2-way image classification set "Ultra-sound dataset" from GitHub (arkya-art/COVID19-Ultrasound); label vocabulary: COVID-19, normal.

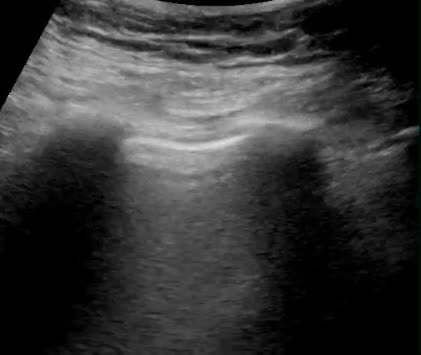
Label: normal

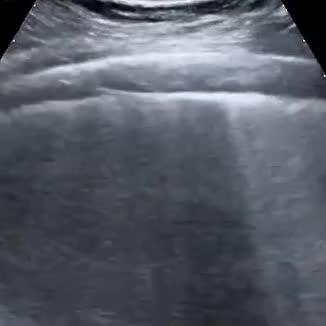
Label: COVID-19

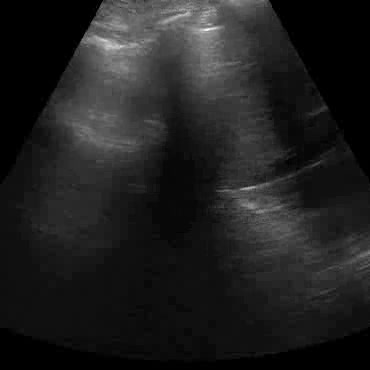
Label: normal

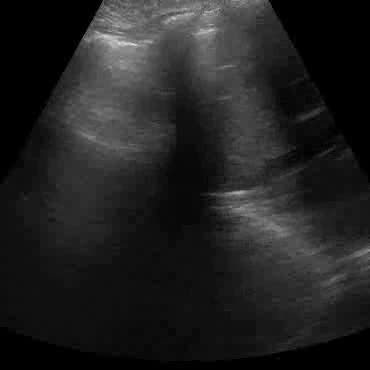
Label: normal

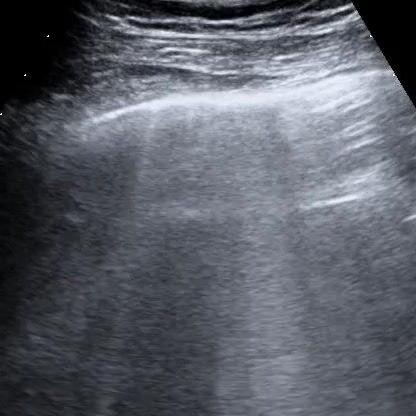
Label: COVID-19

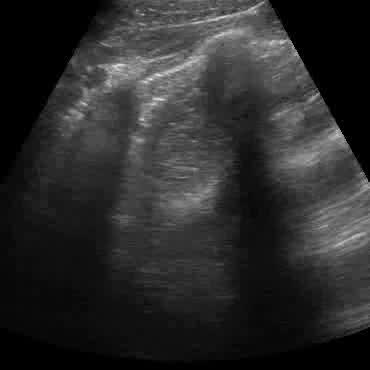
Label: normal
